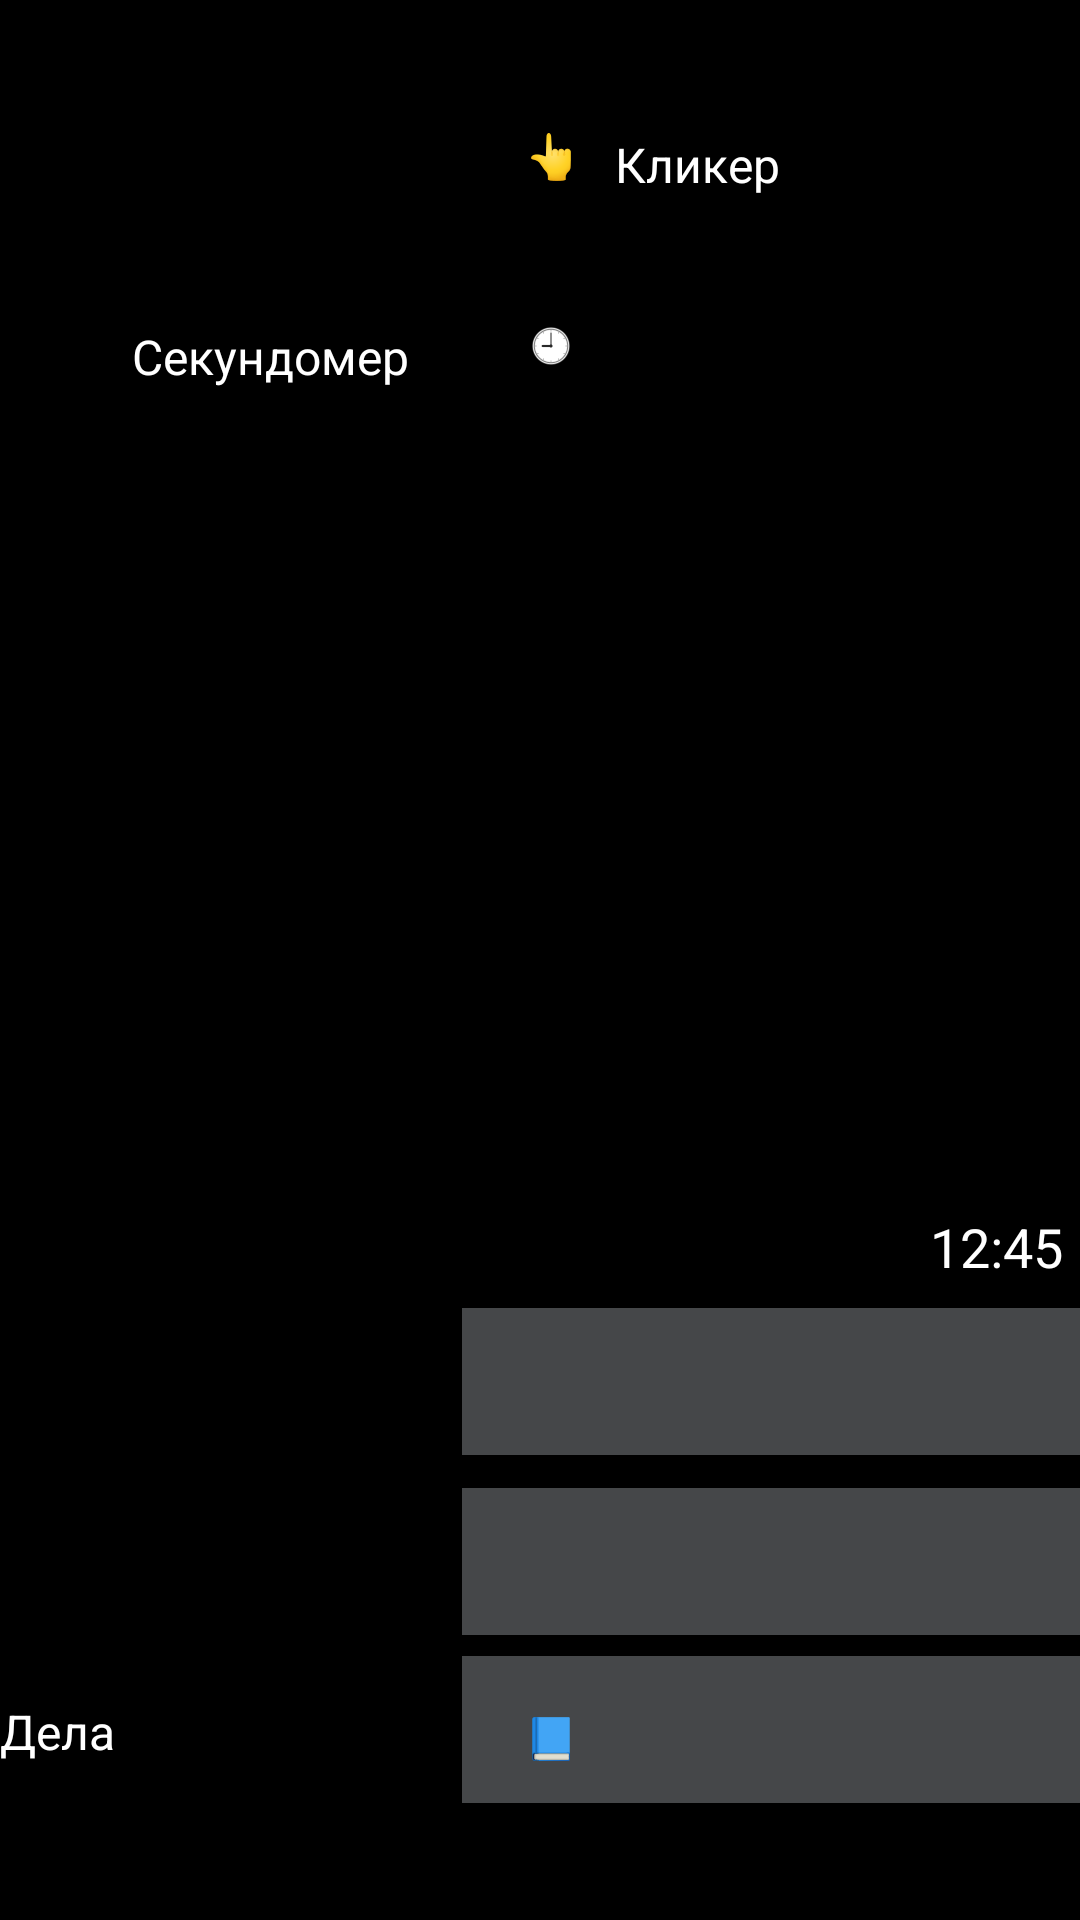

Reconstruct the res/layout file that produces this screen, plus the resources it refers to.
<!-- AndroidManifest.xml: application theme Theme.Pz8chernenkoyaroslavpr24106 -->
<!-- res/layout/navigation.xml -->
<?xml version="1.0" encoding="utf-8"?>
<androidx.constraintlayout.widget.ConstraintLayout xmlns:android="http://schemas.android.com/apk/res/android"
    xmlns:app="http://schemas.android.com/apk/res-auto"
    xmlns:tools="http://schemas.android.com/tools"
    android:layout_width="match_parent"
    android:layout_height="match_parent"
    android:background="@color/black">

    <View
        android:id="@+id/view3"
        android:layout_width="206dp"
        android:layout_height="49dp"
        android:layout_marginBottom="39dp"
        android:background="@color/material_dynamic_neutral30"
        app:layout_constraintBottom_toBottomOf="parent"
        app:layout_constraintEnd_toEndOf="parent"
        tools:ignore="VisualLintWearMargin,VisualLintBounds" />

    <EditText
        android:id="@+id/editTextTime2"
        android:layout_width="54dp"
        android:layout_height="44dp"
        android:layout_marginBottom="204dp"
        android:ems="10"
        android:inputType="time"
        android:text="12:45"
        android:textColor="@color/white"
        app:layout_constraintBottom_toBottomOf="parent"
        app:layout_constraintEnd_toEndOf="parent"
        tools:ignore="Autofill,HardcodedText,LabelFor,TouchTargetSizeCheck,TextSizeCheck,VisualLintWearMargin,VisualLintBounds" />

    <View
        android:id="@+id/view"
        android:layout_width="206dp"
        android:layout_height="49dp"
        android:background="@color/material_dynamic_neutral30"
        app:layout_constraintEnd_toEndOf="parent"
        app:layout_constraintTop_toBottomOf="@+id/editTextTime2"
        tools:ignore="VisualLintWearMargin,VisualLintBounds" />

    <View
        android:id="@+id/view2"
        android:layout_width="206dp"
        android:layout_height="49dp"
        android:layout_marginTop="60dp"
        android:background="@color/material_dynamic_neutral30"
        app:layout_constraintEnd_toEndOf="parent"
        app:layout_constraintTop_toTopOf="@+id/view"
        tools:ignore="VisualLintWearMargin,VisualLintBounds" />

    <ImageView
        android:id="@+id/imageView"
        android:layout_width="wrap_content"
        android:layout_height="wrap_content"
        android:layout_marginEnd="168dp"
        android:layout_marginBottom="52dp"
        app:layout_constraintBottom_toBottomOf="parent"
        app:layout_constraintEnd_toEndOf="parent"
        app:srcCompat="@drawable/book"
        tools:ignore="ContentDescription,VisualLintBounds,VisualLintWearMargin" />

    <ImageView
        android:id="@+id/imageView6"
        android:layout_width="wrap_content"
        android:layout_height="wrap_content"
        android:layout_marginTop="44dp"
        android:layout_marginEnd="168dp"
        app:layout_constraintEnd_toEndOf="parent"
        app:layout_constraintTop_toTopOf="parent"
        app:srcCompat="@drawable/click"
        tools:ignore="ContentDescription,VisualLintBounds,VisualLintWearMargin" />

    <ImageView
        android:id="@+id/imageView7"
        android:layout_width="wrap_content"
        android:layout_height="wrap_content"
        android:layout_marginTop="107dp"
        android:layout_marginEnd="168dp"
        app:layout_constraintEnd_toEndOf="parent"
        app:layout_constraintTop_toTopOf="parent"
        app:srcCompat="@drawable/clock"
        tools:ignore="ContentDescription,VisualLintBounds,VisualLintWearMargin" />

    <TextView
        android:id="@+id/textView3"
        android:layout_width="wrap_content"
        android:layout_height="wrap_content"
        android:layout_marginTop="44dp"
        android:layout_marginEnd="100dp"
        android:text="@string/kliker"
        android:textColor="@color/white"
        android:textSize="16sp"
        app:layout_constraintEnd_toEndOf="parent"
        app:layout_constraintTop_toTopOf="parent" />

    <TextView
        android:id="@+id/textView4"
        android:layout_width="wrap_content"
        android:layout_height="wrap_content"
        android:layout_marginStart="44dp"
        android:layout_marginTop="108dp"
        android:text="Секундомер"
        android:textColor="@color/white"
        android:textSize="16sp"
        app:layout_constraintStart_toStartOf="parent"
        app:layout_constraintTop_toTopOf="parent"
        tools:ignore="HardcodedText" />

    <TextView
        android:id="@+id/textView5"
        android:layout_width="wrap_content"
        android:layout_height="wrap_content"
        android:layout_marginBottom="52dp"
        android:text="@string/dela"
        android:textColor="@color/white"
        android:textSize="16sp"
        app:layout_constraintBottom_toBottomOf="parent"
        tools:layout_editor_absoluteX="44dp"
        tools:ignore="MissingConstraints" />

</androidx.constraintlayout.widget.ConstraintLayout>
<!-- resources referenced by this layout -->
<resources>
  <color name="black">#FF000000</color>
  <color name="white">#FFFFFFFF</color>
  <!-- drawable book: png bitmap (drawable-nodpi, 706 bytes) -->
  <!-- drawable click: png bitmap (drawable-nodpi, 2513 bytes) -->
  <!-- drawable clock: png bitmap (drawable-nodpi, 1518 bytes) -->
  <string name="dela">Дела</string>
  <string name="kliker">Кликер</string>
  <style name="Theme.Pz8chernenkoyaroslavpr24106" parent="Theme.MaterialComponents.DayNight.DarkActionBar">
          
          <item name="colorPrimary">@color/orange</item>
          <item name="colorPrimaryVariant">@color/purple_700</item>
          <item name="colorOnPrimary">@color/white</item>
          
          <item name="colorSecondary">@color/teal_200</item>
          <item name="colorSecondaryVariant">@color/teal_700</item>
          <item name="colorOnSecondary">@color/black</item>
          
          <item name="android:statusBarColor">?attr/colorPrimaryVariant</item>
          
      </style>
  <color name="orange">#FFA500</color>
  <color name="purple_700">#FF3700B3</color>
  <color name="teal_200">#FF03DAC5</color>
  <color name="teal_700">#FF018786</color>
</resources>
